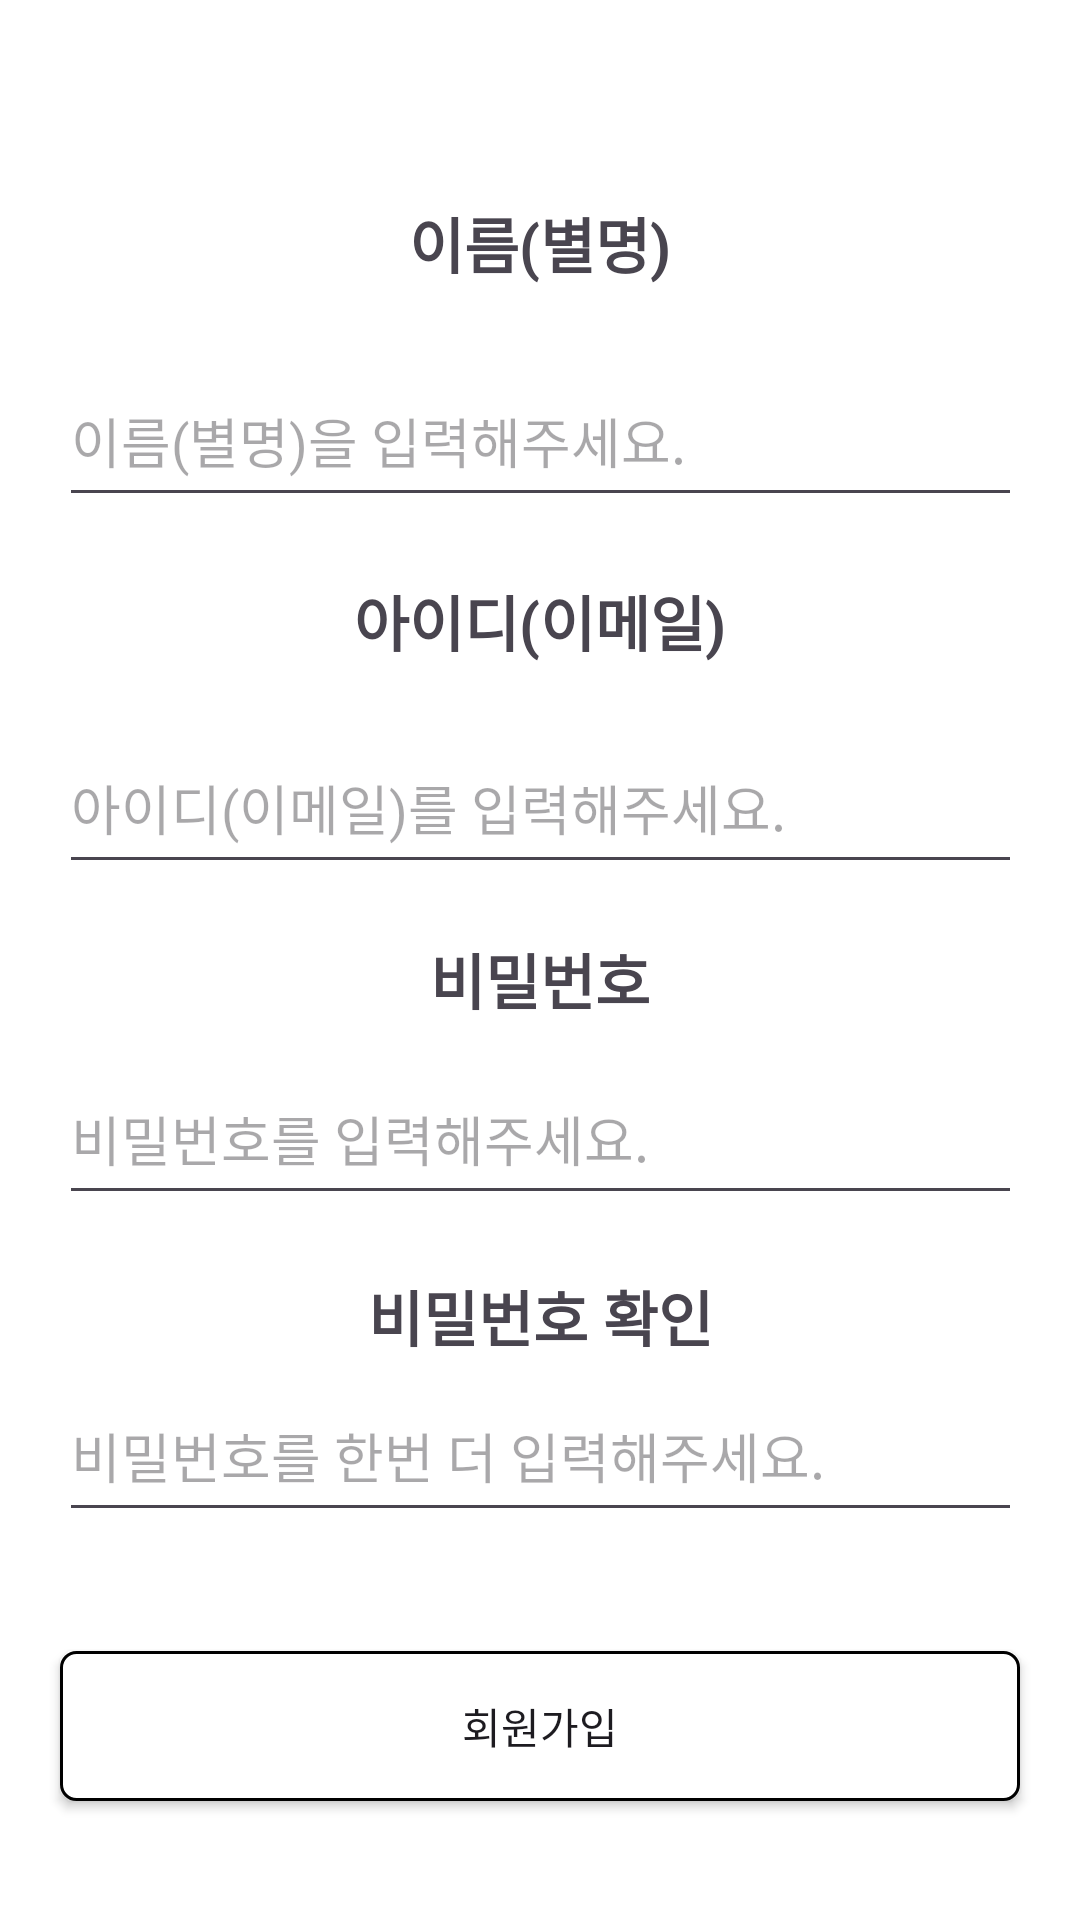

Produce the Android XML layout that renders to this screen, including the resource entries it uses.
<!-- AndroidManifest.xml: application theme Theme.Nbc_sns -->
<!-- res/layout/activity_register.xml -->
<?xml version="1.0" encoding="utf-8"?>
<androidx.constraintlayout.widget.ConstraintLayout xmlns:android="http://schemas.android.com/apk/res/android"
    xmlns:app="http://schemas.android.com/apk/res-auto"
    xmlns:tools="http://schemas.android.com/tools"
    android:layout_width="match_parent"
    android:layout_height="match_parent"
    tools:context=".ui.login.RegisterActivity">

    <ImageView
        android:id="@+id/btnBack"
        android:layout_width="wrap_content"
        android:layout_height="wrap_content"
        android:layout_margin="8dp"
        android:src="@drawable/baseline_arrow_back_48"
        app:layout_constraintStart_toStartOf="parent"
        app:layout_constraintTop_toTopOf="parent" />

    <TextView
        android:id="@+id/tvName"
        android:layout_width="wrap_content"
        android:layout_height="wrap_content"
        android:layout_marginTop="130dp"
        android:layout_marginBottom="160dp"
        android:text="@string/name"
        android:textSize="20sp"
        android:textStyle="bold"
        app:layout_constraintBottom_toTopOf="@+id/tvEmail"
        app:layout_constraintEnd_toEndOf="parent"
        app:layout_constraintStart_toStartOf="parent"
        app:layout_constraintTop_toTopOf="parent" />

    <EditText
        android:id="@+id/etName"
        android:layout_width="321dp"
        android:layout_height="54dp"
        android:layout_marginTop="230dp"
        android:layout_marginBottom="180dp"
        android:hint="@string/put_name"
        app:layout_constraintBottom_toTopOf="@+id/etEmail"
        app:layout_constraintEnd_toEndOf="parent"
        app:layout_constraintStart_toStartOf="parent"
        app:layout_constraintTop_toTopOf="parent"/>

    <TextView
        android:id="@+id/tvEmail"
        android:layout_width="wrap_content"
        android:layout_height="wrap_content"
        android:layout_marginBottom="16dp"
        android:text="@string/email"
        android:textSize="20sp"
        android:textStyle="bold"
        app:layout_constraintBottom_toTopOf="@+id/tvPw"
        app:layout_constraintEnd_toEndOf="parent"
        app:layout_constraintStart_toStartOf="parent"
        app:layout_constraintTop_toTopOf="@+id/etName"
        tools:ignore="MissingConstraints" />

    <EditText
        android:id="@+id/etEmail"
        android:layout_width="321dp"
        android:layout_height="54dp"
        android:layout_marginTop="130dp"
        android:hint="@string/put_ID_email"
        app:layout_constraintBottom_toBottomOf="@+id/etPw"
        app:layout_constraintEnd_toEndOf="parent"
        app:layout_constraintStart_toStartOf="parent"
        app:layout_constraintTop_toTopOf="parent"
        tools:ignore="MissingConstraints" />

    <TextView
        android:id="@+id/tvPw"
        android:layout_width="wrap_content"
        android:layout_height="wrap_content"
        android:layout_marginBottom="12dp"
        android:text="@string/password"
        android:textSize="20sp"
        android:textStyle="bold"
        app:layout_constraintBottom_toTopOf="@+id/tvRePw"
        app:layout_constraintEnd_toEndOf="parent"
        app:layout_constraintStart_toStartOf="parent"
        app:layout_constraintTop_toTopOf="@+id/etEmail"
        tools:ignore="MissingConstraints" />

    <EditText
        android:id="@+id/etPw"
        android:layout_width="321dp"
        android:layout_height="54dp"
        android:layout_marginTop="230dp"
        android:layout_marginBottom="24dp"
        android:hint="@string/put_password"
        android:inputType="textPassword"
        app:layout_constraintBottom_toTopOf="@+id/btnRegister"
        app:layout_constraintEnd_toEndOf="parent"
        app:layout_constraintStart_toStartOf="parent"
        app:layout_constraintTop_toTopOf="parent"
        tools:ignore="MissingConstraints" />

    <TextView
        android:id="@+id/tvRePw"
        android:layout_width="wrap_content"
        android:layout_height="wrap_content"
        android:layout_marginBottom="24dp"
        android:text="@string/re_password"
        android:textSize="20sp"
        android:textStyle="bold"
        app:layout_constraintBottom_toTopOf="@+id/btnRegister"
        app:layout_constraintEnd_toEndOf="parent"
        app:layout_constraintStart_toStartOf="parent"
        app:layout_constraintTop_toTopOf="@+id/etPw" />

    <EditText
        android:id="@+id/etRePw"
        android:layout_width="321dp"
        android:layout_height="54dp"
        android:layout_marginBottom="24dp"
        android:hint="@string/put_re_password"
        android:inputType="textPassword"
        app:layout_constraintBottom_toBottomOf="parent"
        app:layout_constraintEnd_toEndOf="parent"
        app:layout_constraintStart_toStartOf="parent"
        app:layout_constraintTop_toTopOf="@+id/etPw" />

    <androidx.appcompat.widget.AppCompatButton
        android:id="@+id/btnRegister"
        android:layout_width="320dp"
        android:layout_height="50dp"
        android:text="@string/register"
        android:background="@drawable/radius_button"
        app:layout_constraintBottom_toBottomOf="parent"
        app:layout_constraintEnd_toEndOf="parent"
        app:layout_constraintStart_toStartOf="parent"
        app:layout_constraintTop_toBottomOf="@+id/etRePw" />

</androidx.constraintlayout.widget.ConstraintLayout>
<!-- resources referenced by this layout -->
<resources>
  <!-- drawable radius_button (drawable) -->
  <?xml version="1.0" encoding="utf-8"?>
  <shape xmlns:android="http://schemas.android.com/apk/res/android"
      android:shape="rectangle">
      <solid android:color="@color/white" />
      <corners android:radius="5dp" />
      <stroke
          android:width="1dp"
          android:color="@color/black" />
  </shape>
  <string name="email">아이디(이메일)</string>
  <string name="name">이름(별명)</string>
  <string name="password">비밀번호</string>
  <string name="put_ID_email">아이디(이메일)를 입력해주세요.</string>
  <string name="put_name">이름(별명)을 입력해주세요.</string>
  <string name="put_password">비밀번호를 입력해주세요.</string>
  <string name="put_re_password">비밀번호를 한번 더 입력해주세요.</string>
  <string name="re_password">비밀번호 확인</string>
  <string name="register">회원가입</string>
  <style name="Theme.Nbc_sns" parent="Base.Theme.Nbc_sns" />
  <color name="white">#FFFFFFFF</color>
  <color name="black">#FF000000</color>
  <style name="Base.Theme.Nbc_sns" parent="Theme.Material3.DayNight.NoActionBar">
          <item name="android:background">@color/white</item>
          
          <item name="android:statusBarColor">@color/white</item>
          <item name="colorPrimary">@color/white</item>
          <item name="android:colorButtonNormal">@color/white</item>
  
  
          <item name="windowNoTitle">true</item>
          
          <item name="android:windowLightStatusBar">true</item>
      </style>
</resources>
